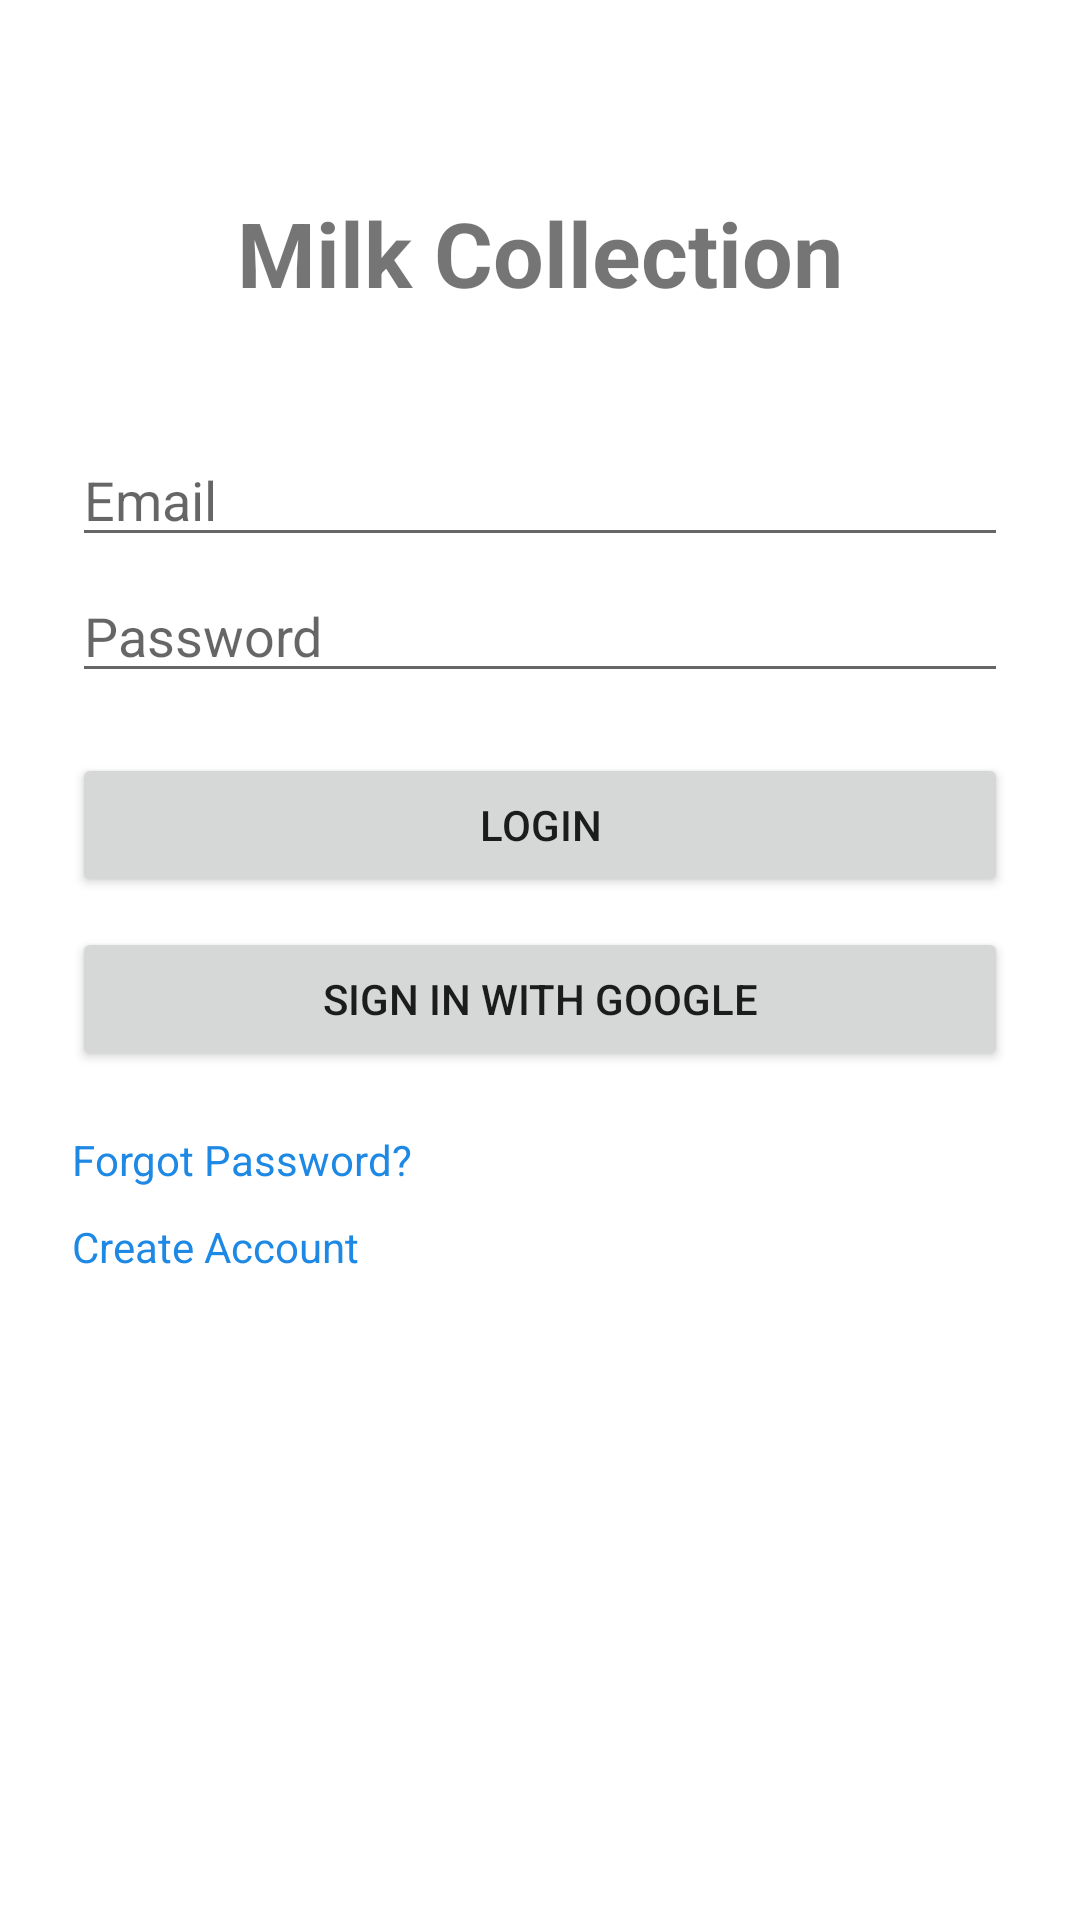

Android layout source for this screen:
<!-- AndroidManifest.xml: application theme Theme.AppCompat.Light.NoActionBar -->
<!-- res/layout/activity_login.xml -->
<?xml version="1.0" encoding="utf-8"?>
<ScrollView xmlns:android="http://schemas.android.com/apk/res/android"
    android:layout_width="match_parent"
    android:layout_height="match_parent"
    android:background="#FFFFFF">

    <LinearLayout
        android:layout_width="match_parent"
        android:layout_height="wrap_content"
        android:orientation="vertical"
        android:padding="24dp">

        <TextView
            android:layout_width="wrap_content"
            android:layout_height="wrap_content"
            android:text="Milk Collection"
            android:textSize="30sp"
            android:textStyle="bold"
            android:layout_gravity="center"
            android:layout_marginTop="40dp"
            android:layout_marginBottom="40dp"/>

        <EditText
            android:id="@+id/emailEdit"
            android:layout_width="match_parent"
            android:layout_height="wrap_content"
            android:hint="Email"
            android:inputType="textEmailAddress"/>


        <EditText
            android:id="@+id/passwordEdit"
            android:layout_width="match_parent"
            android:layout_height="wrap_content"
            android:hint="Password"
            android:inputType="textPassword"
            android:layout_marginTop="4dp"/>

        <Button
            android:id="@+id/loginBtn"
            android:layout_width="match_parent"
            android:layout_height="wrap_content"
            android:text="Login"
            android:layout_marginTop="20dp"/>

        <Button
            android:id="@+id/googleBtn"
            android:layout_width="match_parent"
            android:layout_height="wrap_content"
            android:text="Sign in with Google"
            android:layout_marginTop="10dp"/>

        <TextView
            android:id="@+id/forgotPassword"
            android:layout_width="wrap_content"
            android:layout_height="wrap_content"
            android:text="Forgot Password?"
            android:textColor="#1E88E5"
            android:layout_marginTop="20dp"/>

        <TextView
            android:id="@+id/signupText"
            android:layout_width="wrap_content"
            android:layout_height="wrap_content"
            android:text="Create Account"
            android:textColor="#1E88E5"
            android:layout_marginTop="10dp"/>

    </LinearLayout>

</ScrollView>
<!-- resources referenced by this layout -->
<resources>

</resources>
